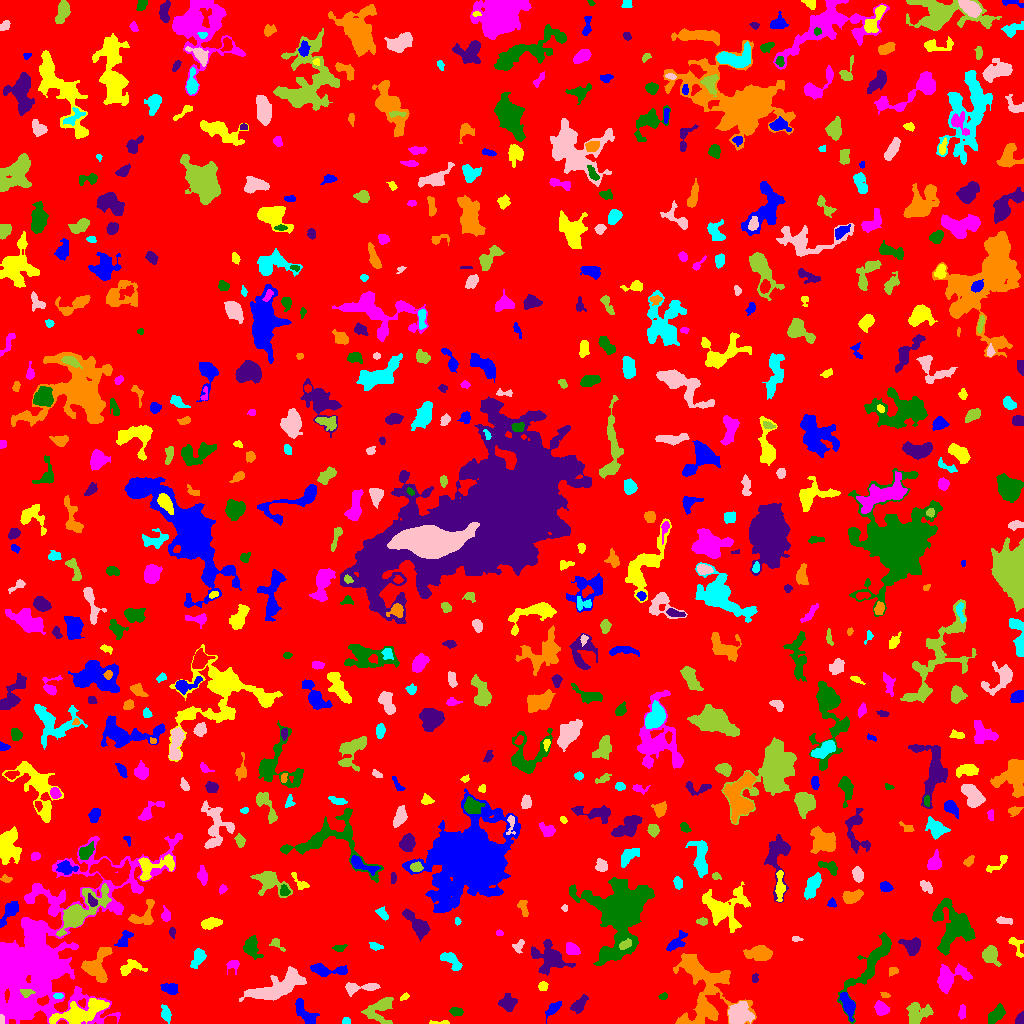

The table this chart was drawn from, first rows:
ID, X, Y, A, B, theta, total_flux, mu_max, mu_median, mu_mean, R_fwhm, R_e, R10, R90, x_start, x_end, y_start, y_end, area, greylevel
0, 510.7, 515.3, 298, 292.6, 0.3579, 1693715, 18.0, 2.0, 2.099, 11.01, 242, 93.82, 386.8, 0, 1023, 0, 1023, 806838, 2.099
1, 848.2, 18.13, 5.976, 2.569, -1.213, 974.0, 10.0, 3.0, 3.761, 5.046, 4.478, 1.693, 7.632, 839, 855, 2, 31, 259, 9.761
2, 439.5, 0.9636, 6.221, 0.933, 0.00509, 110.0, 4.0, 1.0, 1.692, 3.192, 2.459, 0.9772, 3.989, 429, 449, 0, 3, 65, 6.692
3, 961.8, 11.48, 3.549, 1.425, 1.477, 125.0, 3.0, 1.0, 1.33, 3.7, 2.932, 1.128, 4.406, 958, 965, 4, 19, 94, 6.33
4, 996.2, 9.004, 5.498, 2.575, 0.8406, 566.0, 5.0, 3.0, 2.482, 6.103, 4.754, 1.871, 7.159, 988, 1005, 0, 20, 228, 7.482
5, 1021, 4.031, 2.935, 1.9, 1.357, 318.0, 7.0, 4.0, 3.495, 3.827, 2.877, 1.128, 4.37, 1015, 1023, 0, 12, 91, 8.495
6, 706.3, 12.95, 4.013, 3.037, -0.7926, 436.0, 6.0, 1.0, 2.037, 5.015, 3.742, 1.493, 6.103, 698, 715, 2, 27, 214, 10.04
7, 346.2, 2.516, 2.047, 1.528, 0.3149, 91.0, 3.0, 2.0, 1.625, 3.09, 2.257, 0.9772, 3.523, 342, 350, 0, 6, 56, 6.625
8, 1.229, 3.233, 2.418, 1.107, -1.561, 223.0, 12.0, 5.0, 4.745, 2.459, 1.954, 0.5642, 3.038, 0, 4, 0, 9, 47, 18.74
9, 380.5, 14.47, 8.068, 6.099, 0.7927, 1340, 7.0, 3.0, 3.116, 6.91, 6.482, 2.523, 10.22, 361, 393, 0, 26, 430, 7.116
10, 632, 13.77, 11.42, 3.528, 0.4452, 2057, 10.0, 4.0, 3.994, 7.136, 6.864, 2.585, 11.14, 608, 653, 0, 23, 515, 7.994
11, 304.2, 10.83, 8.089, 3.341, -0.9063, 782.0, 5.0, 3.0, 2.651, 7.001, 5.726, 2.394, 8.649, 295, 319, 0, 25, 295, 6.651
12, 80.1, 10.74, 14.14, 4.325, 0.3187, 3488, 14.0, 4.0, 4.62, 7.334, 8.137, 2.985, 13.27, 49, 109, 0, 25, 755, 11.62
13, 881.2, 14.33, 3.349, 2.569, -0.7871, 485.0, 8.0, 3.0, 2.82, 4.442, 3.7, 1.382, 5.863, 874, 889, 8, 23, 172, 7.82
14, 456.3, 11.8, 3.15, 2.031, -0.1537, 345.0, 6.0, 3.0, 3.255, 4.72, 3.338, 1.262, 5.015, 449, 463, 7, 16, 106, 7.255
15, 579.2, 18.66, 5.203, 2.344, 0.9409, 319.0, 6.0, 1.5, 1.644, 3.29, 4.184, 1.382, 6.723, 570, 588, 10, 29, 194, 6.644
16, 702.1, 42.39, 20.57, 13.73, -1.068, 5336, 13.0, 3.0, 3.492, 7.114, 11.06, 3.742, 18.91, 673, 756, 0, 70, 1528, 7.492
17, 165.5, 9.134, 3.731, 2.072, -1.315, 387.0, 7.0, 2.0, 2.745, 3.568, 3.338, 1.262, 5.614, 161, 171, 0, 19, 141, 8.745
18, 738.8, 9.352, 5, 4.622, 0.6655, 2610, 16.0, 4.0, 5.749, 6.794, 5.863, 2.326, 9.707, 728, 754, 0, 22, 454, 11.75
19, 917.6, 10.18, 6.093, 5.264, 0.4076, 1319, 8.0, 3.0, 3.536, 7.442, 5.917, 2.394, 9.407, 906, 933, 0, 21, 373, 7.536
20, 780.1, 24.77, 9.178, 5.053, -1.131, 1533, 8.0, 3.0, 2.887, 7.313, 6.91, 2.585, 11.14, 768, 799, 3, 44, 531, 6.887
21, 552.2, 14.17, 4.194, 1.926, 0.8271, 288.0, 6.0, 2.0, 1.846, 3.785, 3.241, 1.262, 5.441, 545, 561, 0, 22, 156, 6.846
22, 404.7, 26.82, 2.416, 1.426, 0.6288, 113.0, 4.0, 2.0, 2.055, 3.385, 2.257, 0.7979, 3.656, 400, 409, 23, 31, 55, 9.055
23, 42.16, 67.21, 51.28, 24.28, 0.8917, 47738, 27.0, 5.0, 5.936, 10.43, 26.14, 9.253, 44.03, 0, 182, 0, 190, 8042, 8.936
24, 663, 27.03, 1.945, 1.492, 0.4779, 88.0, 3.0, 2.0, 1.571, 3.038, 2.185, 0.7979, 3.432, 658, 667, 24, 31, 56, 6.571
25, 507.9, 19.58, 4.082, 3.449, -0.04076, 657.0, 7.0, 3.0, 2.869, 4.951, 4.406, 1.693, 7.181, 498, 517, 12, 30, 229, 7.869
26, 884.9, 28.36, 2.08, 1.233, -0.433, 84.0, 4.0, 1.0, 1.68, 2.706, 1.871, 0.7979, 3.192, 880, 890, 26, 31, 50, 7.68
27, 58.61, 27.5, 2.297, 1.182, 0.0, 108.0, 4.0, 2.0, 2.0, 3.192, 2.111, 0.7979, 3.338, 53, 63, 25, 30, 54, 10.0
28, 359.5, 35.91, 10.27, 2.368, 0.06731, 766.0, 7.0, 3.0, 3.052, 5.726, 4.918, 1.954, 7.674, 345, 380, 27, 41, 251, 7.052
29, 26.62, 30.89, 3.156, 2.003, 0.07159, 208.0, 4.0, 2.0, 2.213, 4.618, 3.038, 1.262, 4.72, 20, 35, 26, 34, 94, 17.21
30, 204.8, 24.72, 11.43, 5.624, 0.4446, 3338, 10.0, 4.0, 4.263, 10.08, 8.273, 3.338, 13.45, 185, 231, 10, 44, 783, 8.263
31, 170.4, 34.77, 3.836, 2.576, -0.3008, 459.0, 6.0, 3.0, 2.732, 5.262, 3.909, 1.493, 6.05, 160, 178, 29, 40, 168, 7.732
32, 542.7, 37.48, 2.189, 1.886, 0.3976, 220.0, 6.0, 2.0, 2.651, 3.523, 2.585, 0.9772, 4.107, 538, 548, 33, 42, 83, 7.651
33, 948.1, 44.44, 8.246, 5.09, 0.5712, 1720, 10.0, 3.0, 3.386, 6.482, 5.836, 2.326, 10.3, 937, 972, 30, 60, 508, 8.386
34, 870.5, 59.01, 22.36, 5.209, 0.9685, 2301, 7.0, 2.0, 2.83, 8.831, 8.519, 3.29, 13.77, 837, 891, 0, 91, 813, 6.83
35, 754.8, 44.72, 2.275, 1.565, 1.348, 76.0, 3.0, 1.0, 1.31, 2.523, 2.111, 0.7979, 3.568, 752, 758, 41, 50, 58, 6.31
36, 893.7, 52.72, 2.205, 1.783, 0.3468, 104.0, 4.0, 1.0, 1.368, 3.192, 2.257, 0.7979, 3.656, 889, 898, 47, 56, 76, 7.368
37, 198.4, 66.6, 4.865, 2.817, 1.091, 545.0, 6.0, 2.0, 2.659, 5.585, 4.297, 1.693, 6.747, 190, 206, 55, 75, 205, 8.659
38, 279.7, 37.13, 15.21, 4.717, 0.4028, 3619, 11.0, 4.0, 3.968, 8.038, 9.097, 3.338, 14.57, 239, 306, 22, 57, 912, 7.968
39, 990.3, 69.49, 3.917, 3.046, -1.177, 1119, 16.0, 3.0, 4.371, 4.222, 4.029, 1.493, 6.699, 982, 1001, 57, 78, 256, 9.371
40, 512.1, 52.67, 7.746, 3.223, 0.09047, 919.0, 7.0, 3.0, 2.955, 5.642, 5.614, 2.111, 8.759, 497, 527, 43, 59, 311, 6.955
41, 327.6, 53.51, 11.11, 2.514, -0.07044, 866.0, 6.0, 3.0, 2.877, 7.313, 5.528, 2.257, 8.593, 310, 347, 47, 60, 301, 6.877
42, 129.9, 56.26, 6.389, 3.306, 0.2901, 380.0, 4.0, 2.0, 1.689, 6.58, 4.886, 1.784, 7.269, 120, 147, 48, 64, 225, 7.689
43, 232.8, 58.53, 3.12, 2.723, 0.4793, 223.0, 4.0, 2.0, 1.922, 4.478, 3.192, 1.262, 5.14, 226, 239, 49, 63, 116, 7.922
44, 251, 76.35, 5.157, 3.439, -1.346, 1051, 9.0, 4.0, 3.836, 5.557, 4.951, 1.954, 7.878, 243, 263, 64, 88, 274, 7.836
45, 912.4, 76.63, 4.189, 3.821, -0.5549, 1201, 12.0, 4.0, 4.619, 5.109, 4.549, 1.784, 7.611, 898, 920, 68, 86, 260, 8.619
46, 96.81, 56.42, 8.59, 5.847, 1.285, 1785, 10.0, 3.0, 3.381, 6.628, 6.864, 2.523, 11.13, 81, 112, 41, 76, 528, 8.381
47, 451.5, 62.74, 6.431, 2.704, -0.7567, 608.0, 6.0, 3.0, 2.643, 6.206, 4.549, 1.784, 7.069, 440, 462, 53, 71, 230, 7.643
48, 518.5, 77.37, 3.298, 2.387, 1.181, 134.0, 3.0, 1.0, 1.264, 3.385, 3.09, 1.128, 4.983, 512, 524, 70, 84, 106, 6.264
49, 276.4, 80.14, 3.967, 2.187, -0.721, 153.0, 3.0, 1.0, 1.577, 3.827, 3.038, 1.262, 4.82, 269, 285, 72, 85, 97, 6.577
50, 821.5, 62.48, 2.797, 1.397, 1.298, 110.0, 3.0, 1.0, 1.429, 3.385, 2.459, 0.9772, 3.827, 818, 825, 57, 74, 77, 7.429
51, 675.1, 79.6, 5.626, 2.386, 0.6899, 451.0, 7.0, 2.0, 2.148, 3.742, 3.785, 1.382, 6.408, 666, 687, 72, 93, 210, 7.148
52, 1016, 78.16, 6.369, 2.987, -1.127, 346.0, 5.0, 2.0, 2.37, 4.406, 3.909, 1.493, 5.944, 1008, 1023, 66, 86, 146, 6.37
53, 572.2, 74.07, 3.585, 2.542, -0.5577, 451.0, 6.0, 3.0, 2.891, 5.232, 3.827, 1.493, 5.917, 566, 580, 69, 81, 156, 7.891
54, 339.4, 75.72, 3.079, 1.528, 0.168, 78.0, 2.0, 1.0, 0.963, 4.442, 2.646, 0.9772, 4.146, 332, 347, 72, 79, 81, 5.963
55, 549.1, 65.29, 8.673, 6.959, -0.6692, 2599, 9.0, 4.0, 4.074, 9.288, 7.919, 3.192, 12.27, 531, 575, 48, 84, 638, 8.074
56, 760.5, 70.13, 4.668, 3.152, 0.02175, 1225, 11.0, 2.0, 3.561, 5.528, 4.687, 1.871, 7.653, 743, 772, 63, 78, 344, 8.561
57, 375.4, 76.89, 3.084, 1.45, -0.2223, 105.0, 4.0, 1.0, 1.18, 2.985, 2.459, 0.7979, 4.107, 369, 383, 73, 81, 89, 7.18
58, 796.2, 84.52, 2.61, 1.295, -0.06941, 84.0, 3.0, 1.5, 1.615, 2.877, 2.257, 0.7979, 3.613, 792, 803, 82, 87, 52, 6.615
59, 625.5, 78.99, 3.348, 1.784, 0.4143, 235.0, 6.0, 2.0, 2.217, 3.7, 3.038, 1.128, 4.82, 619, 631, 74, 85, 106, 14.22
... 625 more rows
